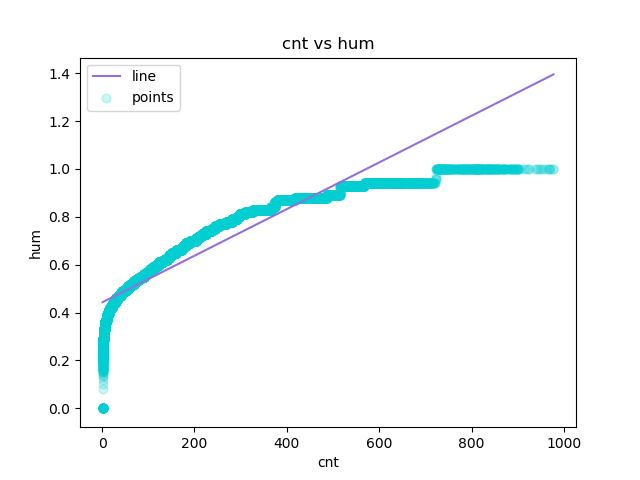

The data file committed next to this chart (first rows):
cnt, hum, Predicted Y
1, 0.0, 0.4435
1, 0.0, 0.4435
1, 0.0, 0.4435
1, 0.0, 0.4435
1, 0.0, 0.4435
1, 0.0, 0.4435
1, 0.0, 0.4435
1, 0.0, 0.4435
1, 0.0, 0.4435
1, 0.0, 0.4435
1, 0.0, 0.4435
1, 0.0, 0.4435
1, 0.0, 0.4435
1, 0.0, 0.4435
1, 0.0, 0.4435
1, 0.0, 0.4435
1, 0.0, 0.4435
1, 0.0, 0.4435
1, 0.0, 0.4435
1, 0.0, 0.4435
1, 0.0, 0.4435
1, 0.0, 0.4435
1, 0.08, 0.4435
1, 0.1, 0.4435
1, 0.12, 0.4435
1, 0.13, 0.4435
1, 0.14, 0.4435
1, 0.14, 0.4435
1, 0.15, 0.4435
1, 0.15, 0.4435
1, 0.15, 0.4435
1, 0.15, 0.4435
1, 0.16, 0.4435
1, 0.16, 0.4435
1, 0.16, 0.4435
1, 0.16, 0.4435
1, 0.16, 0.4435
1, 0.16, 0.4435
1, 0.16, 0.4435
1, 0.16, 0.4435
1, 0.16, 0.4435
1, 0.16, 0.4435
1, 0.17, 0.4435
1, 0.17, 0.4435
1, 0.17, 0.4435
1, 0.17, 0.4435
1, 0.17, 0.4435
1, 0.17, 0.4435
1, 0.17, 0.4435
1, 0.17, 0.4435
1, 0.17, 0.4435
1, 0.17, 0.4435
1, 0.18, 0.4435
1, 0.18, 0.4435
1, 0.18, 0.4435
1, 0.18, 0.4435
1, 0.18, 0.4435
1, 0.18, 0.4435
1, 0.18, 0.4435
1, 0.18, 0.4435
... 17,319 more rows
